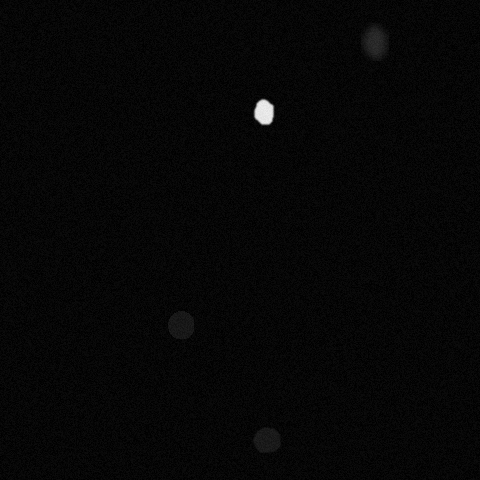

Values plotted in this chart, from the file beside it:
x, y, ra, rb, theta, brightness, blur
263, 111, 10, 13, 3.491, 246, 1
265, 438, 13, 15, 5.271, 72, 1
180, 324, 11, 19, 0.6807, 67, 0
374, 41, 24, 12, 2.094, 97, 4
